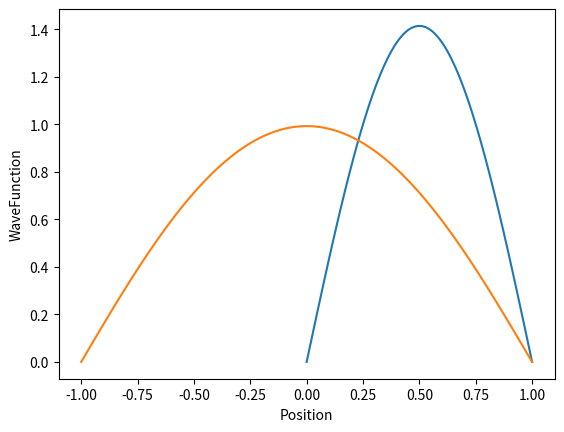

This chart was generated by the following Python code:
"""Solves One-Dimensional Time Independent Schrodinger equation

Anne Stratman
Ben Riordan
Jan. 25th, 2018
Computational Lab in Quantum Mechanics

Steps:
1. Transform radial Schrodinger equation to a dimensionless? form
2. Rewrite as a matrix eigenvalue problem
	a. Set up array of x-values
	b. Set up equation for potential and evaluate potential at x-values to generate array of potential values
	c. Construct 1D array of diagonal matrix elements
	d. Construct 1D array of off-diagonal matrix elements
	e. Construct matrix
	f. Use numpy eigensolver to diagonalize matrix
3. Results: eigenvectors are states, eigenvalues are energies
4. Write output file with energies and eigenvectors as rows

Tests:
1. Infinite square well

Units:
hbar = 1
c = 1

Neutron mass mN*c**2: 938 MeV
hbar*c = 197 MeV fm
Units of hbar*c / mN*c**2: MeV fm**2

"""
import numpy as np
import scipy.integrate as integrate
import matplotlib.pyplot as plt
import scipy.misc
          
class Discrete_Solver:
    def __init__(self, potential, xmin, xmax, n_steps, particle_mass):
        """
        Arguments:
        self (obj)
        potential(function) - potential function to use in solving the NLS
        xmin(float) - left bound of position
        xmax(float) - right bound of position
        n_steps(int) - -number of increments in interval
        particle_mass (float) - mass of particle in keV
        hbarc is in MeV fm
        """
        self.potential = potential
        self.xmin = xmin
        self.xmax = xmax
        self.n_steps = n_steps
        self.mass = particle_mass

        self.h = (self.xmax-self.xmin)/self.n_steps
        
        self.xPoints = np.zeros(n_steps+1)
        for i in range(n_steps+1):
            self.xPoints[i] = i*self.h + self.xmin
        
    def matrix_element_finder(self,i,j): 
        """
        Calculates the i-jth element of the matrix
        All elements are nonzero except diagonal and off-diagonal elements
        
        Arguments:
        i (int) - the row of the matrix to calculate
        j (int) - the column of the matrix to calculate
        
        Returns: 
        Element (float) - calculated ij-th element of matrix
        """
        if i == j:
            #Potential is evaluated at discrete points
            #hbar*c = 197
            #Multiply each term by 1/(2*m)
            Element = 2/((self.h**2)*2*self.mass) + self.potential(self.xPoints[i])
        elif i == j + 1:
            Element = -1/((self.h**2)*2*self.mass)
        elif j == i + 1:
            Element = -1/((self.h**2)*2*self.mass)
        else:
            Element = 0
        return Element

    def matrix_maker(self):
        """
        Creates a matrix and stores the values of the matrix found by Solver.matrix_element_finder as the elements of the matrix.
        """
        self.a = np.zeros((self.n_steps+1,self.n_steps+1))
        for i in range(1, self.n_steps):
            for j in range(1, self.n_steps):
                self.a[i][j] = self.matrix_element_finder(i,j)

    def matrix_solver(self):
        """
        Finds a matrix's eigenvalues and (normalized) eigenvectors
        """
        self.eigenvalues, self.eigenvectors = np.linalg.eigh(self.a)
        self.eigenvectors = np.transpose(self.eigenvectors)
        
        #Normalization of the eigenvectors
        for i in range(0, len(self.eigenvectors)):
            self.eigenvectors[i] = (1/np.sqrt(self.h)) * self.eigenvectors[i]
        
class Ho_Solver:
    def __init__(self, potential, xmin, xmax, n_steps, particle_mass):
        """
        Arguments:
        self (obj)
        potential(function) - potential function to use in solving the NLS
        xmin(float) - left bound of position
        xmax(float) - right bound of position
        n_steps(int) - -number of increments in interval
        particle_mass (float) - mass of particle in keV
        hbarc is in MeV fm
        """
        self.potential = potential
        self.xmin = xmin
        self.xmax = xmax
        self.n_steps = n_steps
        self.mass = particle_mass

        self.h = (self.xmax-self.xmin)/self.n_steps
        
        self.xPoints = np.zeros(n_steps+1)
        for i in range(n_steps+1):
            self.xPoints[i] = i*self.h + self.xmin

    def HO_wavefunction(self,x,n):
        """
        Defines the harmonic oscillator wavefunction
        hermval evaluates a Hermite series, so subtracts the value of the (n-1)th series from the value
            of the nth series to get the value of the nth Hermite polynomial
        Arguments:
            x (float): x coordinate to evaluate wavefunction at
            n (int): index of hermite polynomial and of wavefunction
        Returns:
            value of wavefunction (float)

        """
        coeff1 = np.zeros(n)
        for i in range(len(coeff1)):
            coeff1[i] = 1

        coeff2 = np.zeros(n-1)
        for i in range(len(coeff2)):
            coeff2[i] = 1

        hermiteValue1 = np.polynomial.hermite.hermval(x,coeff1)
        hermiteValue2 = np.polynomial.hermite.hermval(x,coeff2)
        difference = hermiteValue1 - hermiteValue2
    

        psi = self.mass**(1/4) * (1/np.sqrt(2**n)*scipy.misc.factorial(n)) * difference * np.exp(-x**2/2)
        return psi

    def momentum_operator_term(self,i,j):
        """
        Finds the term in each matrix element associated with the momentum operator
        i's are rows, j's are columns
        Need to add coefficients
        """
        if i == (j+2):
            ElementM = np.sqrt(j+1)*np.sqrt(j+2)
        elif i == j:
            ElementM = -(j+1) - j
        elif i == (j-2):
            ElementM = np.sqrt(j)*np.sqrt(j-1)
        else:
            ElementM = 0
        #set hbar = 1, omega = 1
        return ElementM/4
        
    def potential_operator_term(self, i, j):
        """
        Finds the term in each matrix element associated with the potential operator
        """
        v_term = self.HO_wavefunction(i)* self.potential * self.HO_wavefunction(j)
        v_term = integrate.quad(v_term, 0, self.n_steps)
        return v_term

    def matrix_element_finder(self,i,j): 
        """
        Calculates the i-jth element of the matrix
        All elements are nonzero except diagonal and off-diagonal elements
        
        Arguments:
        i (int) - the row of the matrix to calculate
        j (int) - the column of the matrix to calculate
        
        Returns: 
        Element (float) - calculated ij-th element of matrix
        """
        return self.momentum_operator_term(i,j) + self.potential_operator_term(i,j)
        
        
    def matrix_maker(self):
        """
        Creates a matrix and stores the values of the matrix found by Solver.matrix_element_finder as the elements of the matrix.
        """
        self.a = np.zeros((self.n_steps+1,self.n_steps+1))
        for i in range(1, self.n_steps):
            for j in range(1, self.n_steps):
                self.a[i][j] = self.momentum_operator_term(i,j)
        
    def matrix_solver(self):
        """
        Finds a matrix's eigenvalues and (normalized) eigenvectors
        """
        self.eigenvalues, self.eigenvectors = np.linalg.eigh(self.a)
        self.eigenvectors = np.transpose(self.eigenvectors)
        
        #Normalize the eigenvectors
    
    
def nrg_plot(psi, n, m = None):
    """
    Plots the eigenvectors and eigenvalues for a certain hamiltonian over a range of n values or at a single n value.
    
    Arguments:
    psi (Solver obj) - an object representing a specific hamiltonian
    n (int) - lower bound of eigenvectors to plot
    m (int) [OPTIONAL] - upper bound of eigenvectors to plot
    """
    if m == None:
        plt.plot(psi.xPoints,psi.eigenvectors[n+1])
    else:
        for i in range(n,m):
            plt.plot(psi.xPoints,psi.eigenvectors[i+1])

    plt.ylabel('WaveFunction')
    plt.xlabel('Position')
    plt.show()


def run(p_function, xmin, xmax, dim, mass, n, m = None, solver = 1, x_points = None, e_values = None, e_vectors = None, hamiltonian = None):
    """
    Creates a solver object for a potential function and plots the potential function's wavefunction.
    
    Arguments:
    p_function (function) - a potential function
    xmin (float) - left bound of positions
    xmax (float) - right bound of positions
    dim (int) - number of increments when evaluating the wavefunctions
    n (int) - lower bound of eigenvectors to plot
    
    m (int) [OPTIONAL] - upper bound of eigenvectors to plot
    solver (int) [OPTIONAL] - defines which solver (basis) to use:
                                (1) = Discrete Solver
                                (2) = Harmonic Oscillator Solver
    x_points (bool) [OPTIONAL] - if True, prints the xPoints array
    e_values(bool) [OPTIONAL] - if True, prints the eigenvalues array
    e_vectors(bool) [OPTIONAL] - if True, prints the eigenvectors array
    hamiltonian(bool) [OPTIONAL] - if True, prints the a array
    """
    if solver == 1:
        potential = Discrete_Solver(p_function, xmin, xmax, dim, mass)
    elif solver == 2:
        potential = Ho_Solver(p_function, xmin, xmax, dim, mass)
    else:
        print("Change the solver variable: (1) - Discrete Solver, (2) - Harmonic Oscillator Solver")
        return
    
    potential.matrix_maker()
    potential.matrix_solver()
    
    if x_points == True:
        print(potential.xPoints)
    
    if e_values == True:
        print(potential.eigenvalues)
        
    if e_vectors == True:
        print(potential.eigenvectors)
        
    if hamiltonian == True:
        print(potential.a)

    nrg_plot(potential, n, m)
   
   
if (__name__ == "__main__"):
    #Test Case 1: The infinite square well potential
    def square_well_potential(x):
        return 0

    #Test Case 2: The harmonic oscillator potential
    def ho_potential(x):
        #Mass*omega**2 = k
        #
        return -(1/2)*x**2/0.511
     
    run(square_well_potential, 0, 1, 100, 0.511, 1, x_points = True, e_values = True)
    print('buffer line')
    run(ho_potential, -1, 1, 100, 0.511, 1, x_points = True, e_values = True)
